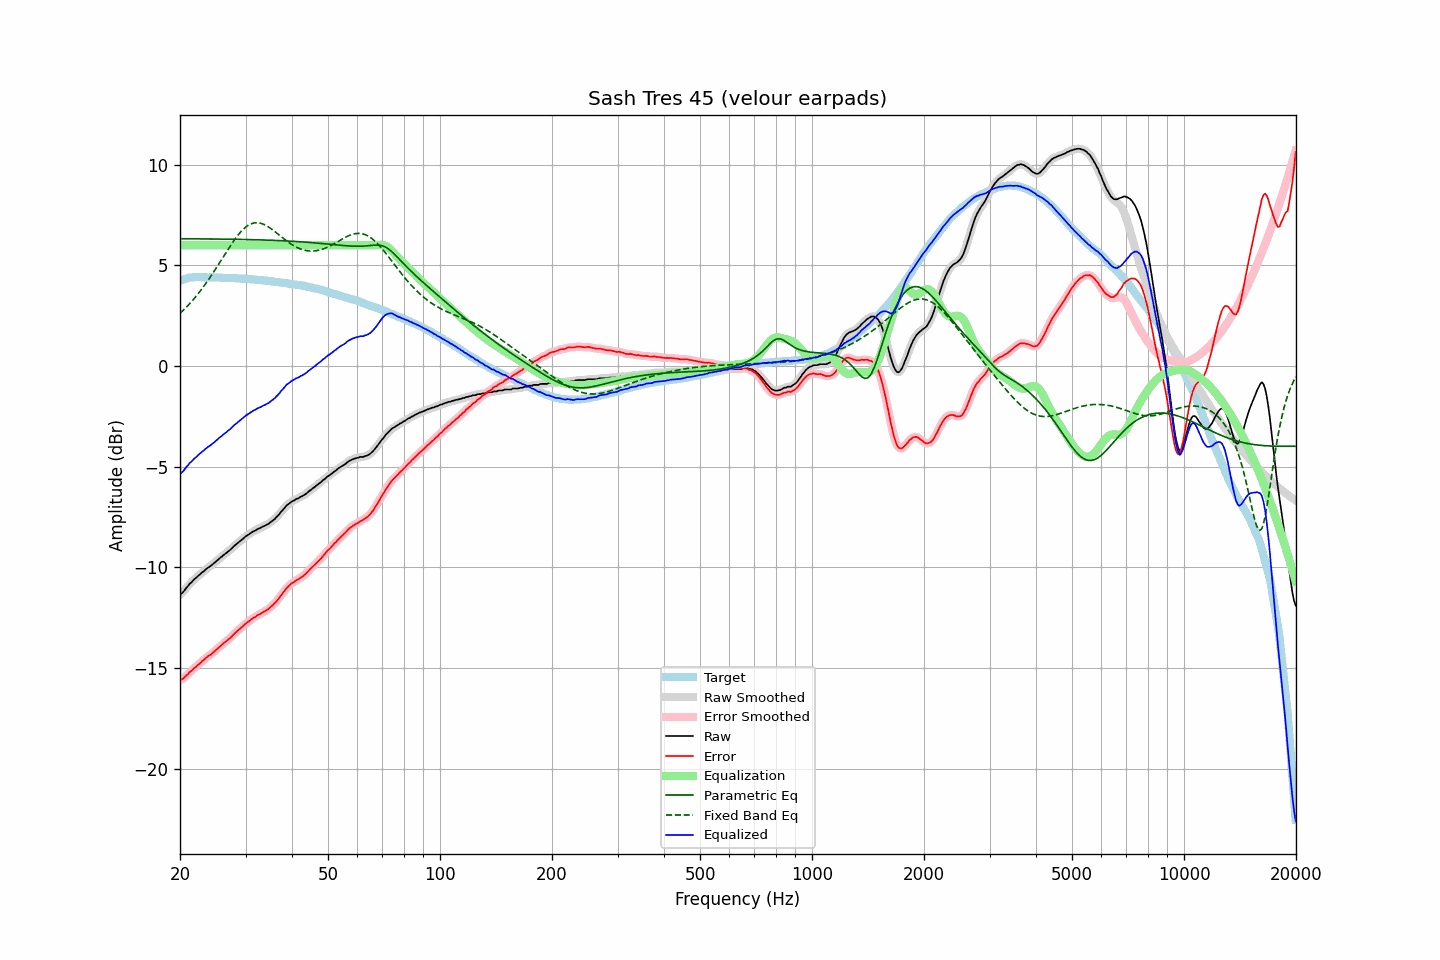

Data behind this chart, as committed beside it:
frequency, raw, error, smoothed, error_smoothed, equalization, parametric_eq, fixed_band_eq, equalized_raw, equalized_smoothed, target
20.00, -11.35, -15.59, -11.36, -15.60, 6.00, 6.32, 2.62, -5.35, -5.36, 4.24
20.20, -11.30, -15.57, -11.29, -15.56, 6.00, 6.32, 2.69, -5.30, -5.29, 4.27
20.40, -11.23, -15.53, -11.21, -15.51, 6.00, 6.32, 2.77, -5.23, -5.21, 4.30
20.61, -11.12, -15.44, -11.13, -15.45, 6.00, 6.32, 2.85, -5.12, -5.13, 4.32
20.81, -11.02, -15.37, -11.02, -15.37, 6.00, 6.32, 2.93, -5.02, -5.02, 4.35
21.02, -10.93, -15.31, -10.92, -15.29, 6.00, 6.32, 3.01, -4.93, -4.92, 4.38
21.23, -10.82, -15.21, -10.83, -15.22, 6.00, 6.32, 3.10, -4.82, -4.83, 4.39
21.44, -10.76, -15.16, -10.75, -15.15, 6.00, 6.32, 3.19, -4.76, -4.75, 4.40
21.66, -10.67, -15.08, -10.67, -15.07, 6.00, 6.32, 3.27, -4.67, -4.67, 4.41
21.87, -10.59, -15.00, -10.60, -15.01, 6.00, 6.32, 3.37, -4.59, -4.60, 4.41
22.09, -10.53, -14.94, -10.52, -14.93, 6.00, 6.32, 3.46, -4.53, -4.52, 4.42
22.31, -10.45, -14.86, -10.45, -14.87, 6.00, 6.32, 3.56, -4.45, -4.45, 4.42
22.54, -10.38, -14.80, -10.38, -14.80, 6.00, 6.32, 3.66, -4.38, -4.38, 4.42
22.76, -10.32, -14.73, -10.31, -14.72, 6.00, 6.32, 3.77, -4.32, -4.31, 4.42
22.99, -10.24, -14.64, -10.25, -14.66, 6.00, 6.32, 3.87, -4.24, -4.25, 4.41
23.22, -10.19, -14.59, -10.18, -14.58, 6.00, 6.32, 3.98, -4.19, -4.18, 4.40
23.45, -10.11, -14.51, -10.11, -14.51, 6.00, 6.31, 4.09, -4.11, -4.11, 4.40
23.69, -10.04, -14.44, -10.05, -14.45, 6.00, 6.31, 4.21, -4.04, -4.05, 4.40
23.92, -9.99, -14.39, -9.99, -14.39, 6.00, 6.31, 4.32, -3.99, -3.99, 4.40
24.16, -9.94, -14.35, -9.93, -14.34, 6.00, 6.31, 4.44, -3.94, -3.93, 4.41
24.40, -9.87, -14.28, -9.87, -14.28, 6.00, 6.31, 4.56, -3.87, -3.87, 4.41
24.65, -9.81, -14.21, -9.81, -14.21, 6.00, 6.31, 4.68, -3.81, -3.81, 4.40
24.89, -9.74, -14.14, -9.74, -14.14, 6.00, 6.31, 4.80, -3.74, -3.74, 4.40
25.14, -9.67, -14.06, -9.67, -14.06, 6.00, 6.31, 4.93, -3.67, -3.67, 4.40
25.39, -9.60, -13.99, -9.60, -13.99, 6.00, 6.31, 5.06, -3.60, -3.60, 4.40
25.65, -9.53, -13.92, -9.53, -13.92, 6.00, 6.31, 5.18, -3.53, -3.53, 4.40
25.91, -9.47, -13.85, -9.46, -13.85, 6.00, 6.31, 5.31, -3.47, -3.46, 4.38
26.16, -9.40, -13.78, -9.40, -13.79, 6.00, 6.30, 5.44, -3.40, -3.40, 4.38
26.43, -9.34, -13.72, -9.34, -13.72, 6.00, 6.30, 5.56, -3.34, -3.34, 4.38
26.69, -9.28, -13.66, -9.27, -13.66, 6.00, 6.30, 5.69, -3.28, -3.27, 4.38
26.96, -9.21, -13.59, -9.21, -13.59, 6.00, 6.30, 5.81, -3.21, -3.21, 4.38
27.23, -9.15, -13.53, -9.15, -13.52, 6.00, 6.30, 5.94, -3.15, -3.15, 4.38
27.50, -9.08, -13.46, -9.07, -13.45, 6.00, 6.30, 6.06, -3.08, -3.07, 4.38
27.77, -9.00, -13.36, -9.00, -13.37, 6.00, 6.30, 6.17, -3.00, -3.00, 4.37
28.05, -8.92, -13.28, -8.92, -13.29, 6.00, 6.30, 6.29, -2.92, -2.92, 4.36
28.33, -8.86, -13.21, -8.85, -13.21, 6.00, 6.29, 6.39, -2.86, -2.85, 4.35
28.62, -8.79, -13.14, -8.79, -13.14, 6.00, 6.29, 6.50, -2.79, -2.79, 4.35
28.90, -8.73, -13.08, -8.73, -13.07, 6.00, 6.29, 6.59, -2.73, -2.73, 4.35
29.19, -8.66, -13.00, -8.66, -13.00, 6.00, 6.29, 6.69, -2.66, -2.66, 4.34
29.48, -8.60, -12.94, -8.59, -12.93, 6.00, 6.29, 6.77, -2.60, -2.59, 4.35
29.78, -8.52, -12.85, -8.52, -12.86, 6.00, 6.29, 6.85, -2.52, -2.52, 4.33
30.08, -8.46, -12.79, -8.46, -12.79, 6.00, 6.29, 6.91, -2.46, -2.46, 4.33
30.38, -8.41, -12.73, -8.41, -12.73, 6.00, 6.28, 6.97, -2.41, -2.41, 4.32
30.68, -8.36, -12.68, -8.35, -12.67, 6.00, 6.28, 7.02, -2.36, -2.35, 4.32
30.99, -8.30, -12.61, -8.30, -12.61, 6.00, 6.28, 7.06, -2.30, -2.30, 4.31
31.30, -8.25, -12.55, -8.25, -12.56, 6.00, 6.28, 7.09, -2.25, -2.25, 4.30
31.61, -8.20, -12.50, -8.20, -12.50, 6.00, 6.28, 7.11, -2.20, -2.20, 4.30
31.93, -8.17, -12.46, -8.16, -12.45, 6.00, 6.27, 7.12, -2.17, -2.16, 4.29
32.24, -8.11, -12.38, -8.12, -12.40, 6.00, 6.27, 7.12, -2.11, -2.12, 4.28
32.57, -8.08, -12.35, -8.08, -12.35, 6.00, 6.27, 7.11, -2.08, -2.08, 4.28
32.89, -8.05, -12.32, -8.04, -12.31, 6.00, 6.27, 7.10, -2.05, -2.04, 4.27
33.22, -8.00, -12.26, -8.00, -12.27, 6.00, 6.26, 7.07, -2.00, -2.00, 4.26
33.55, -7.96, -12.21, -7.96, -12.22, 6.00, 6.26, 7.04, -1.96, -1.96, 4.26
33.89, -7.93, -12.17, -7.92, -12.17, 6.00, 6.26, 7.00, -1.93, -1.92, 4.24
34.23, -7.88, -12.12, -7.88, -12.12, 6.00, 6.26, 6.96, -1.88, -1.88, 4.24
34.57, -7.85, -12.08, -7.84, -12.07, 6.00, 6.25, 6.91, -1.85, -1.84, 4.23
34.92, -7.78, -11.99, -7.78, -12.00, 6.00, 6.25, 6.86, -1.78, -1.78, 4.21
35.27, -7.72, -11.93, -7.72, -11.93, 6.00, 6.25, 6.80, -1.72, -1.72, 4.21
35.62, -7.66, -11.86, -7.66, -11.86, 6.00, 6.24, 6.74, -1.66, -1.66, 4.20
35.97, -7.60, -11.78, -7.59, -11.78, 6.00, 6.24, 6.68, -1.60, -1.59, 4.18
... 635 more rows
